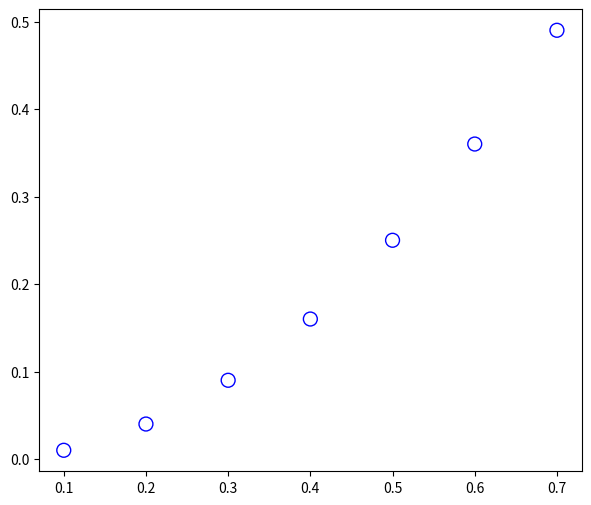

The matplotlib source for this figure:
#!/usr/bin/env python3
# -*- coding: utf-8 -*-
"""
Created on Thu Aug 15 21:55:50 2019

@author: ankusmanish
"""

#Write a Python program to draw a scatter plot with empty circles taking a random distribution in X and Y and plotted against each other

import matplotlib.pyplot as plt
import numpy as np

x = np.arange(0.1,.8,.1)

plt.figure(figsize = (7,6))
plt.scatter(x = x, s = 100, y = x**2, alpha = 1, facecolors = 'none', edgecolors = 'b')
plt.show()